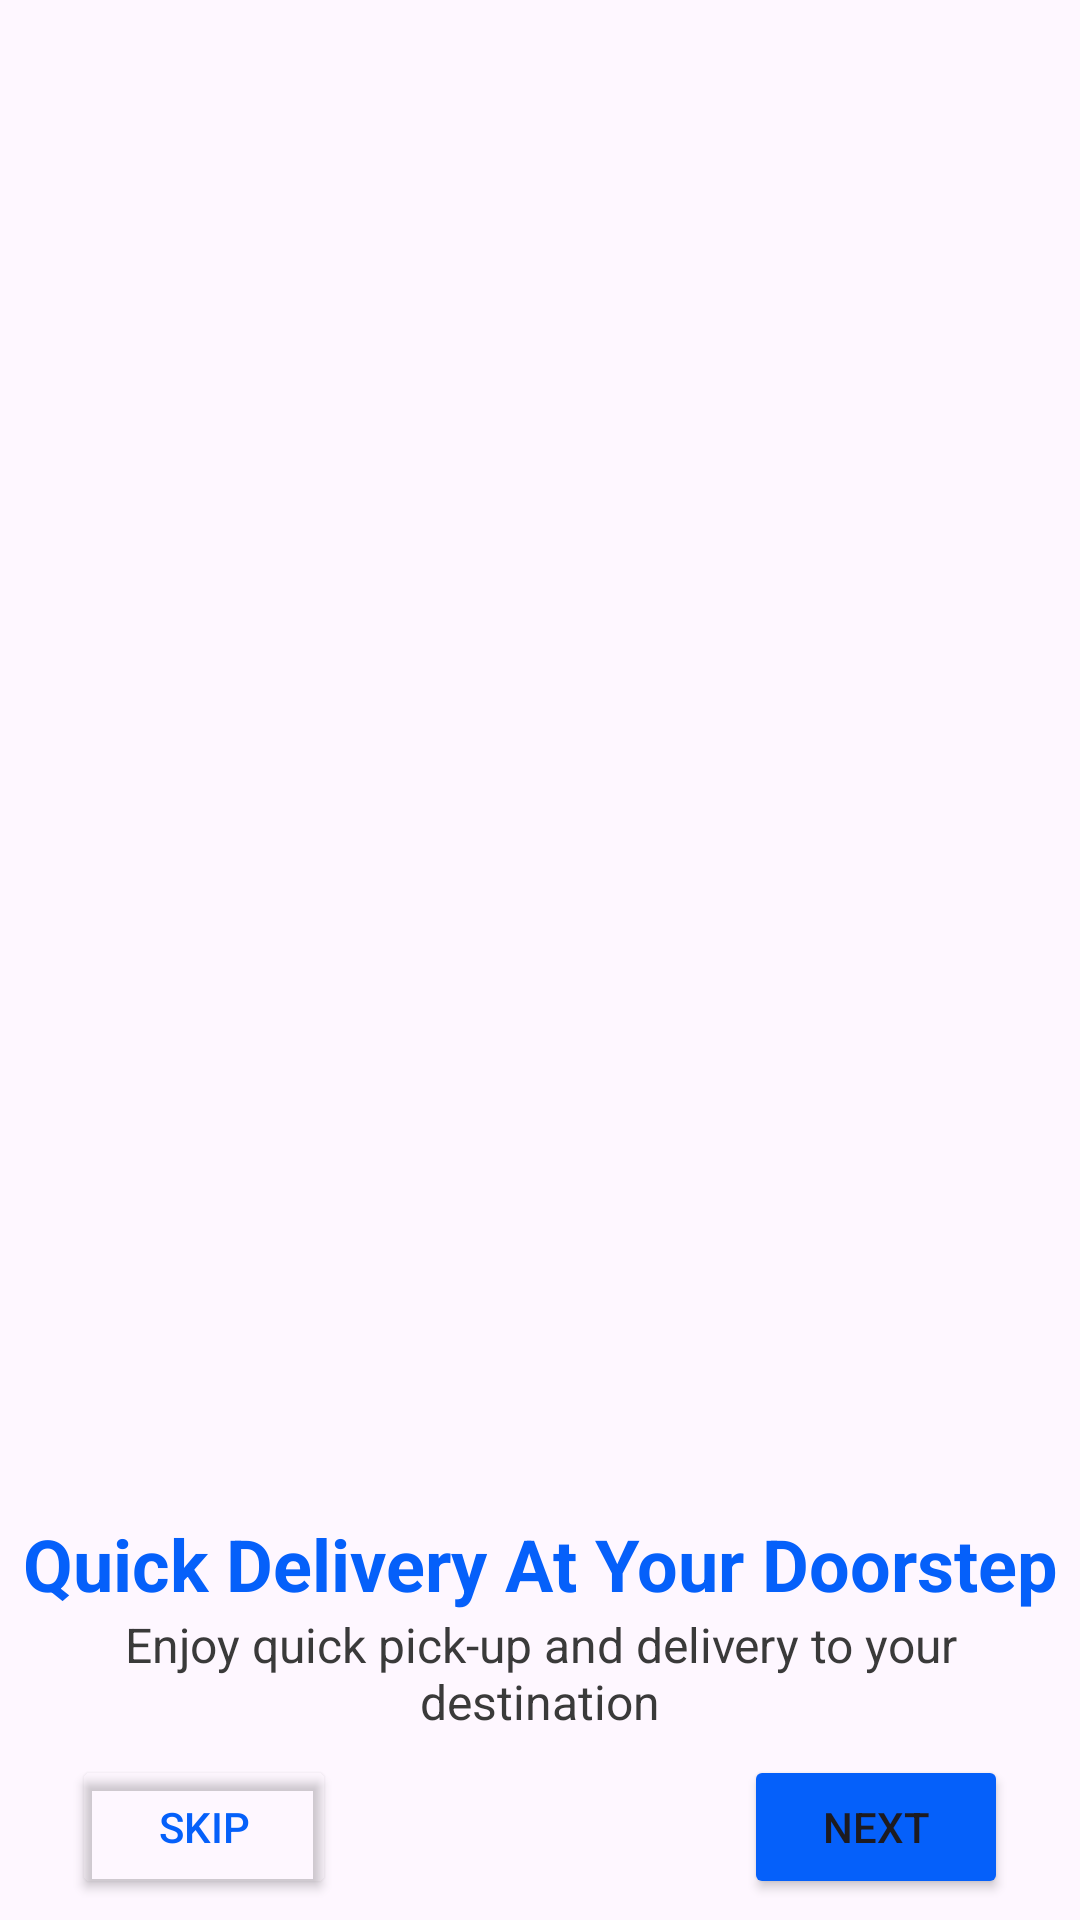

This screen was rendered from an Android layout file. Write that file and the resources it references.
<!-- AndroidManifest.xml: application theme Theme.Full_project_mark1 -->
<!-- res/layout/activity_main.xml -->
<?xml version="1.0" encoding="utf-8"?>
<androidx.constraintlayout.widget.ConstraintLayout xmlns:android="http://schemas.android.com/apk/res/android"
    xmlns:app="http://schemas.android.com/apk/res-auto"
    xmlns:tools="http://schemas.android.com/tools"
    android:id="@+id/main"
    android:layout_width="match_parent"
    android:layout_height="match_parent"
    tools:context=".MainActivity">

    <ImageView
        android:id="@+id/imageView"
        android:layout_width="346dp"
        android:layout_height="346dp"
        android:layout_marginTop="111dp"
        android:contentDescription="@string/app_name"
        app:layout_constraintEnd_toEndOf="parent"
        app:layout_constraintHorizontal_bias="0.492"
        app:layout_constraintStart_toStartOf="parent"
        app:layout_constraintTop_toTopOf="parent"
        app:srcCompat="@drawable/onboarding1" />

    <TextView
        android:id="@+id/textView"
        android:layout_width="wrap_content"
        android:layout_height="wrap_content"
        android:layout_marginTop="505dp"
        android:text="@string/Onboarding1_text_main"
        android:textAlignment="center"
        android:textColor="@color/primary_color"
        android:textSize="24sp"
        android:textStyle="bold"
        app:layout_constraintEnd_toEndOf="parent"
        app:layout_constraintStart_toStartOf="parent"
        app:layout_constraintTop_toTopOf="parent"
        tools:text="Quick Delivery At Your \n Doorstep" />

    <TextView
        android:id="@+id/textView2"
        android:layout_width="wrap_content"
        android:layout_height="wrap_content"
        android:text="@string/Onboarding1_text1"
        android:textAlignment="center"
        android:textColor="@color/text_color1"
        android:textSize="16sp"
        app:layout_constraintEnd_toEndOf="parent"
        app:layout_constraintStart_toStartOf="parent"
        app:layout_constraintTop_toBottomOf="@+id/textView"
        tools:text="Enjoy quick pick-up and delivery to \n your destination" />

    <Button
        android:id="@+id/Skip"
        android:layout_width="wrap_content"
        android:layout_height="wrap_content"
        android:layout_marginStart="24dp"
        android:backgroundTint="#00FFFFFF"
        android:paddingLeft="18.18dp"
        android:paddingTop="9.38dp"
        android:paddingRight="18.18dp"
        android:paddingBottom="9.38dp"
        android:text="@string/textbutton_skip"
        android:textColor="@color/primary_color"
        app:cornerRadius="4.68dp"
        app:layout_constraintBottom_toBottomOf="parent"
        app:layout_constraintStart_toStartOf="parent"
        app:layout_constraintTop_toBottomOf="@+id/textView2"
        app:strokeColor="@color/primary_color"
        app:strokeWidth="1dp" />

    <Button
        android:id="@+id/Next"
        android:layout_width="wrap_content"
        android:layout_height="wrap_content"
        android:layout_marginEnd="24dp"
        android:backgroundTint="@color/primary_color"
        android:onClick="@string/Onboarding4_maintext"
        android:paddingLeft="18.18dp"
        android:paddingTop="9.38dp"
        android:paddingRight="18.18dp"
        android:paddingBottom="9.38dp"
        android:text="@string/textbutton_next"
        app:cornerRadius="4.48dp"
        app:layout_constraintBottom_toBottomOf="parent"
        app:layout_constraintEnd_toEndOf="parent"
        app:layout_constraintTop_toBottomOf="@+id/textView2" />
</androidx.constraintlayout.widget.ConstraintLayout>
<!-- resources referenced by this layout -->
<resources>
  <color name="primary_color">#0560FA</color>
  <color name="text_color1">#3A3A3A</color>
  <string name="Onboarding1_text1">Enjoy quick pick-up and delivery to your destination</string>
  <string name="Onboarding1_text_main">Quick Delivery At Your Doorstep</string>
  <string name="Onboarding4_maintext">Flexible Payment</string>
  <string name="app_name">Full_project_mark1</string>
  <string name="textbutton_next">Next</string>
  <string name="textbutton_skip">Skip</string>
  <style name="Theme.Full_project_mark1" parent="Base.Theme.Full_project_mark1" />
  <style name="Base.Theme.Full_project_mark1" parent="Theme.Material3.DayNight.NoActionBar">
          
          
      </style>
</resources>
